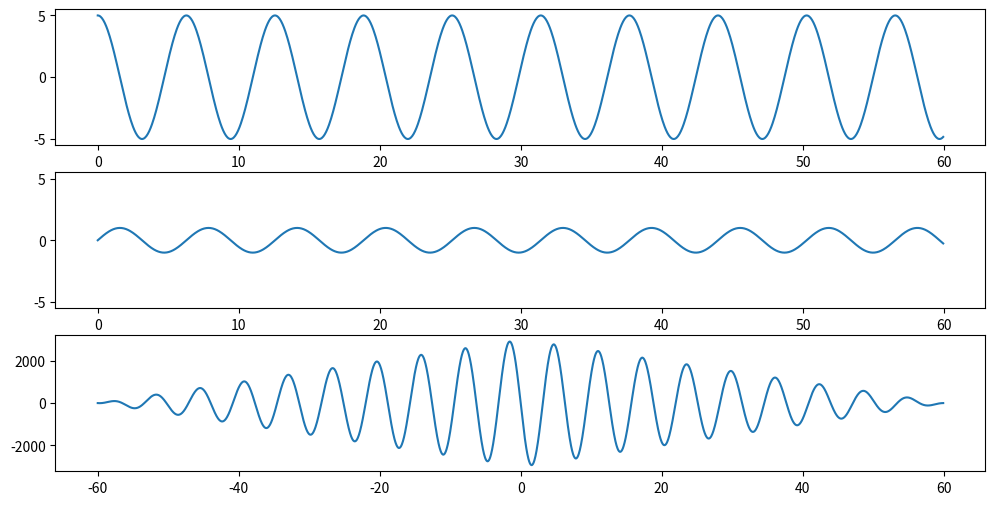
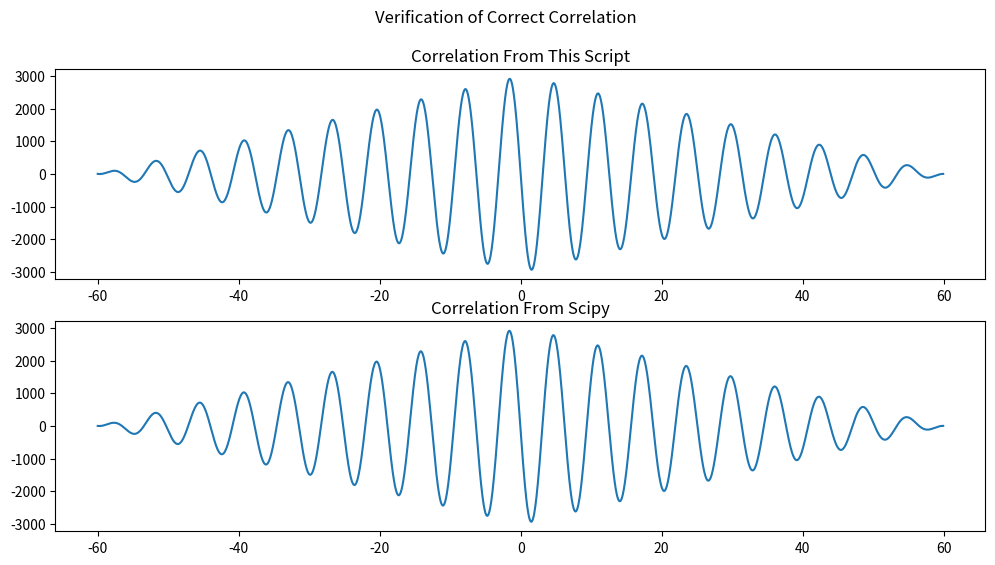

Here is the Python script that generated these plots, in order:
#!/usr/bin/env python3
# -*- coding: utf-8 -*-
"""
Created on Wed Sep 27 08:52:22 2023

@author: thomaslee
"""

import matplotlib.pyplot as plt
import numpy as np
import scipy

scaling_factor = 5
# Scaling factor to change amplitude of the first function
# Set to 1 by default, but play around with this to see how the power of the
# functions affects the correlation

delta = 0.05 # Time-step of time-series, AKA instrument sampling rate
window_length = 60 # Correlation length of the window in seconds

# A good example of what real data may look like is a 3600 second window
# with a delta of 0.01, representing an hour of data sampling at 100Hz

time_series = np.arange(0, window_length, delta)

func_1 = np.cos(time_series) * scaling_factor
func_2 = np.sin(time_series)

# Plotting the functions
fig, ax = plt.subplots(3, 1, figsize=(12, 6))

margin = scaling_factor * 1.1 # Margin is 10% larger than max amplitude

ax[0].plot(time_series, func_1)
ax[0].set_ylim((-1 * margin), margin)

ax[1].plot(time_series, func_2)
ax[1].set_ylim((-1 * margin), margin)

def correlation(a, b):
    """
    a: numpy vector of length n
    b: numpy vector of length n
    
    Returns: un-normalized correlation values
    ---------
    See Basic_Correlation.py for notes on how this function works
    """
    correlation = 0 # Begin with a value of 0
    
    for index in range(len(a)):
        add_correlation = a[index] * b[index]
        correlation += add_correlation
        
    return correlation

def cross_correlation(func_1, func_2, time, delta):
    """
    func_1: numpy array of length n
    func_1: numpy array of length n
    time: numpy array of length n containing the times for the two functions,
    which should be the same for both
    delta: the time-step of the two functions, which when working with real
    data should be the sampling rate of the isntrument
    
    Returns: cross_correlation, numpy array containing the time-series of the 
    cross-correlation function
    
    Returns: correlation_time_series, a numpy array containing the correct 
    times for the cross-correlation function
    ---------
    """
    zeros_vector = np.zeros((len(func_1)))
    
    # Centers the time_series in a new matrix with zeros on either end
    # to a distance equal to the length of func_2
    
    func_1_full = np.concatenate((zeros_vector, func_1, zeros_vector))
    
    lag_index = np.arange(0, len(func_1) * 2, 1)
    
    cross_correlation = []
    
    for lag in lag_index:
        # Figuring out how much empty space we have to the left and right
        # of func_2 as we sweep it from left to right
        lag_left = np.zeros((lag,))
        
        ## Check when the right lag ends
        
        if (len(func_1_full) - lag - len(func_1)) >= 0:
            lag_right = np.zeros((len(func_1_full) - lag - len(func_1),))
            func_2_positioned = np.concatenate((lag_left, func_2, lag_right))
        else:
            func_2_positioned = np.concatenate((lag_left, func_2))
            
        correlation_val = correlation(func_1_full, func_2_positioned)
        
        cross_correlation.append(correlation_val)

    # Creating the times for the correlation value, which includes the original
    # times but also the same length of time before and after added to the
    # overall time window
    
    time_span = time[-1] - time[0] + delta

    time_left = time[0] - time_span
    #time_right = time[-1] + time_span + delta

    times_left = np.arange(time_left, time[0], delta)
    #times_right = np.arange((time[-1] + delta), time_right, delta)

    correlation_time_series = np.concatenate((times_left, time))

    return cross_correlation, correlation_time_series



# Calculating the cross-correlation function for the two example functions
cross_correlation, correlation_time_series = cross_correlation(func_1, func_2, time_series, delta)

# Plotting the correlation next to the original functions
ax[2].plot(correlation_time_series, cross_correlation)

# Calculating the correlation function via Scipy to verify
scipy_correlation = scipy.signal.correlate(func_1, func_2)

# Has 199 values but should have 200, where 200th value is 0
scipy_correlation_len_fix = np.concatenate((scipy_correlation, np.zeros(1,)))

# Plotting our correlation vs. Scipy correlation
comp_fig, comp_ax = plt.subplots(2, 1, figsize=(12,6))

comp_ax[0].plot(correlation_time_series, cross_correlation)
comp_ax[0].set_title('Correlation From This Script')

comp_ax[1].plot(correlation_time_series, scipy_correlation_len_fix)
comp_ax[1].set_title('Correlation From Scipy')

comp_fig.suptitle('Verification of Correct Correlation')



    



    
    
        





